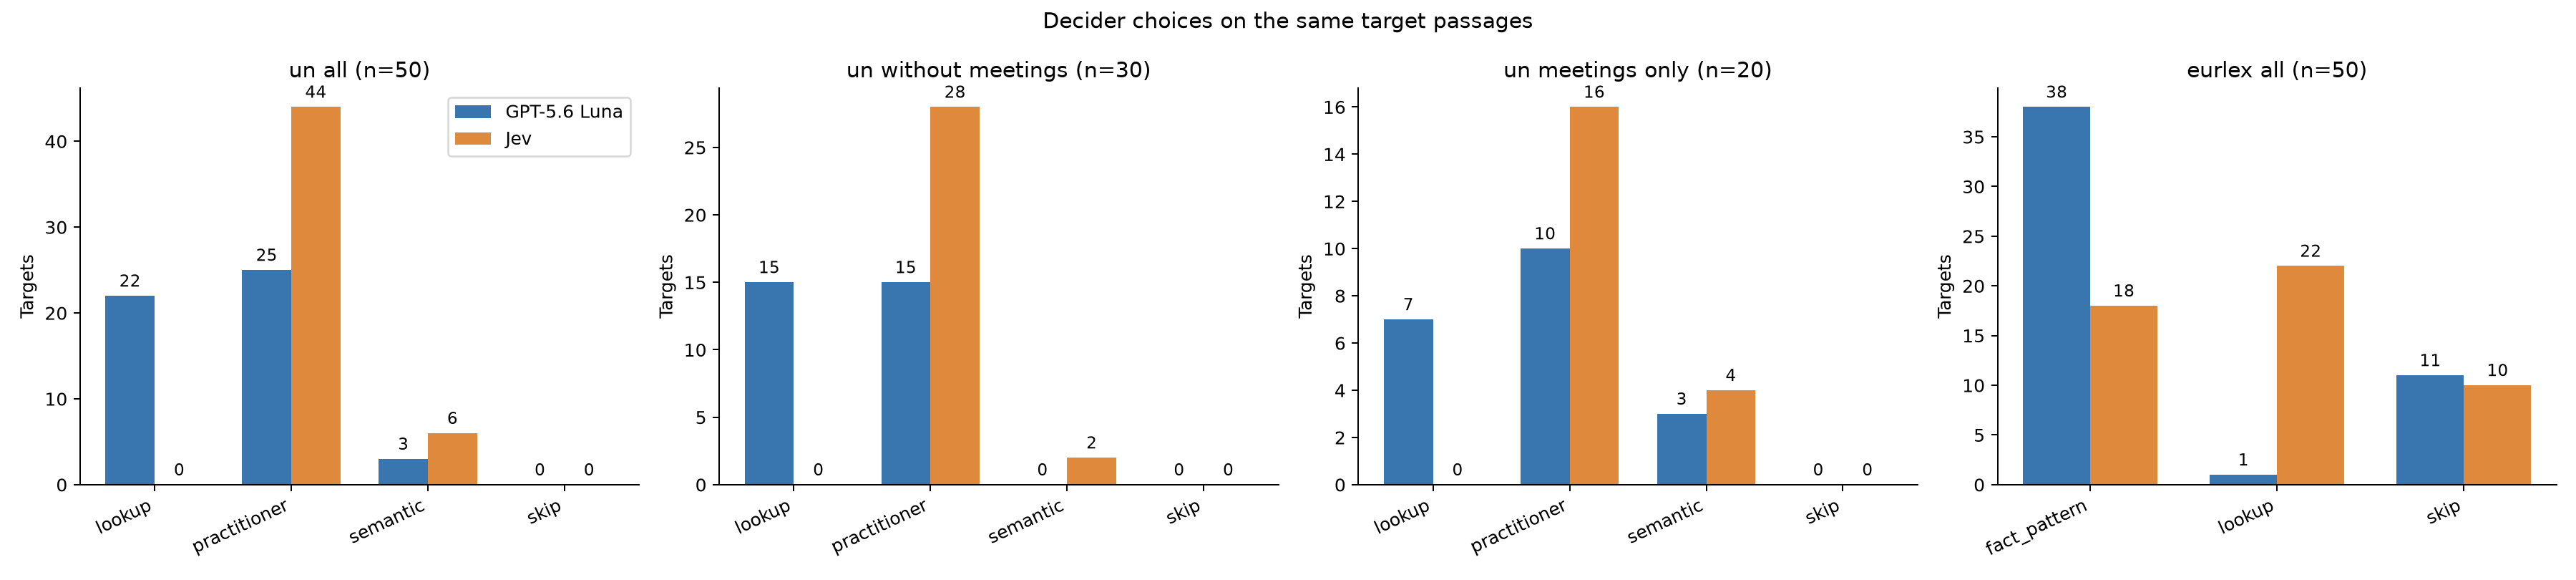

Values plotted in this chart, from the file beside it:
subset, backend, mode, count, n, percent
un_all, generator, lookup, 22, 50, 44.0
un_all, generator, practitioner, 25, 50, 50.0
un_all, generator, semantic, 3, 50, 6.0
un_all, generator, skip, 0, 50, 0.0
un_all, generator, error, 0, 50, 0.0
un_all, jev, lookup, 0, 50, 0.0
un_all, jev, practitioner, 44, 50, 88.0
un_all, jev, semantic, 6, 50, 12.0
un_all, jev, skip, 0, 50, 0.0
un_all, jev, error, 0, 50, 0.0
un_without_meetings, generator, lookup, 15, 30, 50.0
un_without_meetings, generator, practitioner, 15, 30, 50.0
un_without_meetings, generator, semantic, 0, 30, 0.0
un_without_meetings, generator, skip, 0, 30, 0.0
un_without_meetings, generator, error, 0, 30, 0.0
un_without_meetings, jev, lookup, 0, 30, 0.0
un_without_meetings, jev, practitioner, 28, 30, 93.33
un_without_meetings, jev, semantic, 2, 30, 6.667
un_without_meetings, jev, skip, 0, 30, 0.0
un_without_meetings, jev, error, 0, 30, 0.0
un_meetings_only, generator, lookup, 7, 20, 35.0
un_meetings_only, generator, practitioner, 10, 20, 50.0
un_meetings_only, generator, semantic, 3, 20, 15.0
un_meetings_only, generator, skip, 0, 20, 0.0
un_meetings_only, generator, error, 0, 20, 0.0
un_meetings_only, jev, lookup, 0, 20, 0.0
un_meetings_only, jev, practitioner, 16, 20, 80.0
un_meetings_only, jev, semantic, 4, 20, 20.0
un_meetings_only, jev, skip, 0, 20, 0.0
un_meetings_only, jev, error, 0, 20, 0.0
eurlex_all, generator, fact_pattern, 38, 50, 76.0
eurlex_all, generator, lookup, 1, 50, 2.0
eurlex_all, generator, skip, 11, 50, 22.0
eurlex_all, generator, error, 0, 50, 0.0
eurlex_all, jev, fact_pattern, 18, 50, 36.0
eurlex_all, jev, lookup, 22, 50, 44.0
eurlex_all, jev, skip, 10, 50, 20.0
eurlex_all, jev, error, 0, 50, 0.0
